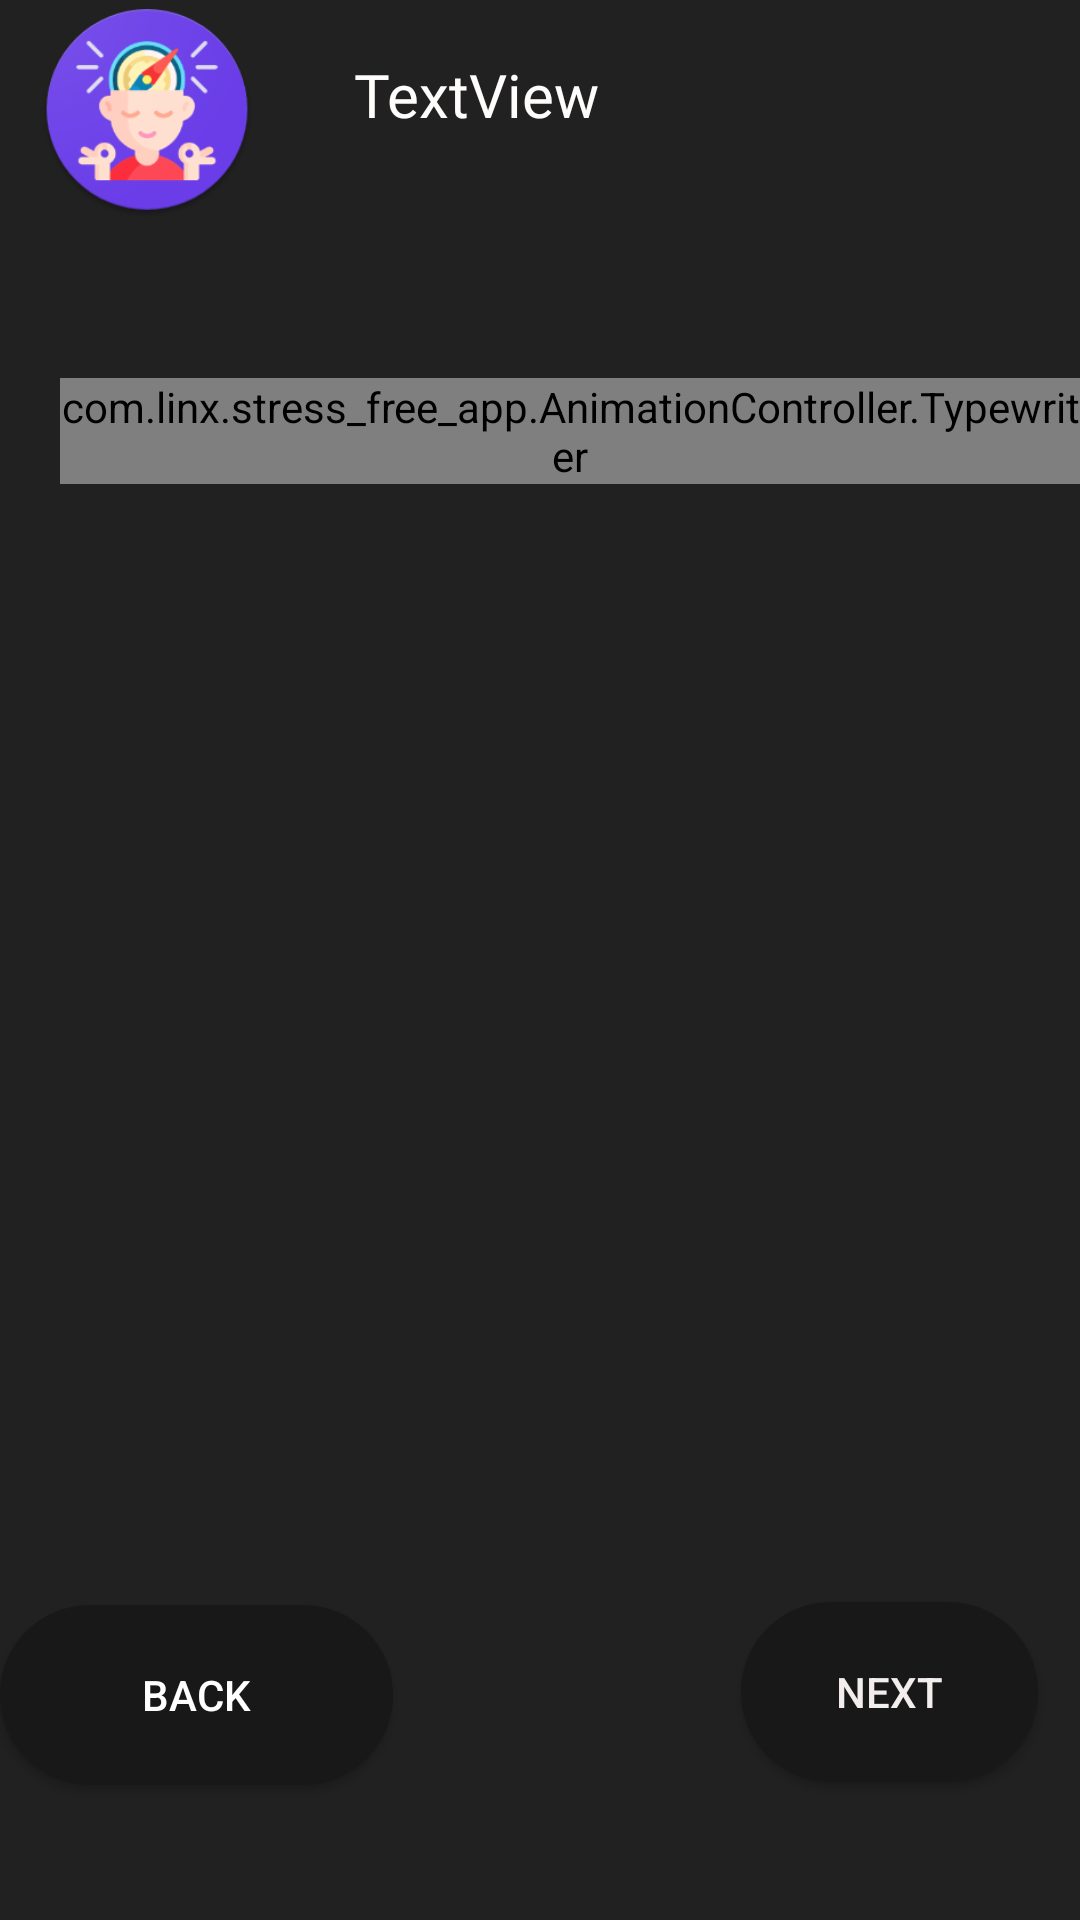

This screen was rendered from an Android layout file. Write that file and the resources it references.
<!-- AndroidManifest.xml: application theme Theme.StressFreeApp -->
<!-- res/layout/activity_mood_survey.xml -->
<?xml version="1.0" encoding="utf-8"?>
<RelativeLayout xmlns:android="http://schemas.android.com/apk/res/android"
    xmlns:app="http://schemas.android.com/apk/res-auto"
    xmlns:tools="http://schemas.android.com/tools"
    android:id="@+id/textcolor"
    android:layout_width="match_parent"
    android:layout_height="match_parent"
    android:background="@color/backgroundColor"
    tools:context=".MoodSurveyActivity">

    <RelativeLayout
        android:id="@+id/frameLayout"
        android:layout_width="match_parent"
        android:layout_height="662dp"
        android:layout_alignParentTop="true"
        android:layout_alignParentEnd="true"
        android:layout_centerInParent="true"
        android:layout_marginTop="74dp"
        android:layout_marginEnd="0dp">

        <FrameLayout
            android:id="@+id/fragment_container"
            android:layout_width="match_parent"
            android:layout_height="match_parent" />

        <com.linx.stress_free_app.AnimationController.Typewriter
            android:id="@+id/typewriterLoadingDialog"
            android:layout_width="357dp"
            android:layout_height="wrap_content"
            android:layout_alignParentStart="true"
            android:layout_alignParentTop="true"
            android:layout_marginStart="20dp"
            android:layout_marginTop="52dp"
            android:textAlignment="center"
            android:textColor="#FBFBFB"
            android:textSize="34sp"
            app:fontFamily="@font/baloo_paaji" />

    </RelativeLayout>

    <Button
        android:id="@+id/Backbtn"
        android:layout_width="150dp"
        android:layout_height="60dp"
        android:layout_alignParentEnd="true"
        android:layout_alignParentRight="true"
        android:layout_alignParentBottom="true"
        android:layout_centerHorizontal="true"
        android:layout_marginEnd="229dp"
        android:layout_marginRight="229dp"
        android:layout_marginBottom="45dp"
        android:background="@drawable/innerblckround_btn"
        android:backgroundTint="@color/InnerColor"
        android:text="Back"
        android:textColor="#FFFFFF" />

    <Button
        android:id="@+id/Nextbtn"
        android:layout_width="150dp"
        android:layout_height="60dp"
        android:layout_alignParentStart="true"
        android:layout_alignParentEnd="true"
        android:layout_alignParentBottom="true"
        android:layout_marginStart="247dp"
        android:layout_marginEnd="14dp"
        android:layout_marginBottom="46dp"
        android:background="@drawable/innerblckround_btn"
        android:backgroundTint="@color/InnerColor"
        android:text="Next"
        android:textColor="#F3EDED" />

    <TextView
        android:id="@+id/tally_score"
        android:layout_width="218dp"
        android:layout_height="wrap_content"
        android:layout_alignParentTop="true"
        android:layout_alignParentEnd="true"
        android:layout_marginTop="18dp"
        android:layout_marginEnd="24dp"
        android:fontFamily="@font/baloo_paaji"
        android:text="TextView"
        android:textColor="#FFFCFC"
        android:textSize="20sp" />

    <Button
        android:id="@+id/skipSurvey"
        android:layout_width="wrap_content"
        android:layout_height="wrap_content"
        android:layout_alignParentStart="true"
        android:layout_alignParentTop="true"
        android:layout_marginStart="35dp"
        android:layout_marginTop="17dp"
        android:background="@drawable/circle_completed"
        android:text="Skip Survey"
        android:textColor="#FFFFFF"
        android:visibility="gone" />

    <ImageView
        android:id="@+id/imageView6"
        android:layout_width="98dp"
        android:layout_height="73dp"
        android:layout_alignParentStart="true"
        android:layout_alignParentTop="true"
        app:srcCompat="@mipmap/ic_launcher" />

</RelativeLayout>
<!-- resources referenced by this layout -->
<resources>
  <color name="InnerColor">#181818</color>
  <color name="backgroundColor">#212121</color>
  <!-- drawable circle_completed (drawable) -->
  <shape xmlns:android="http://schemas.android.com/apk/res/android">
      <solid android:color="@color/colorAccent" />
      <corners android:radius="50dp" />
      <size android:width="20dp" android:height="20dp" />
  </shape>
  <!-- drawable innerblckround_btn (drawable-v24) -->
  <?xml version="1.0" encoding="utf-8"?>
  <shape xmlns:android="http://schemas.android.com/apk/res/android">
  
      <solid android:color="@color/InnerColor"/>
          <corners
              android:topRightRadius="45dp"
              android:topLeftRadius="45dp"
              android:bottomLeftRadius="45dp"
              android:bottomRightRadius="45dp"/>
  
  
  </shape>
  <!-- mipmap ic_launcher: png bitmap (mipmap-xxxhdpi, 27156 bytes) -->
  <style name="Theme.StressFreeApp" parent="Theme.MaterialComponents.Light.NoActionBar">
          
          <item name="colorPrimary">@color/InnerColor</item>
          <item name="colorPrimaryVariant">@color/backgroundColor</item>
          <item name="colorOnPrimary">@color/black</item>
          
          <item name="colorSecondary">@color/teal_200</item>
          <item name="colorSecondaryVariant">@color/teal_700</item>
          <item name="colorOnSecondary">@color/black</item>
          
          <item name="android:statusBarColor">?attr/colorPrimaryVariant</item>
          
      </style>
  <color name="colorAccent">#FF4081</color>
  <color name="black">#FF000000</color>
  <color name="teal_200">#FF03DAC5</color>
  <color name="teal_700">#FF018786</color>
</resources>
